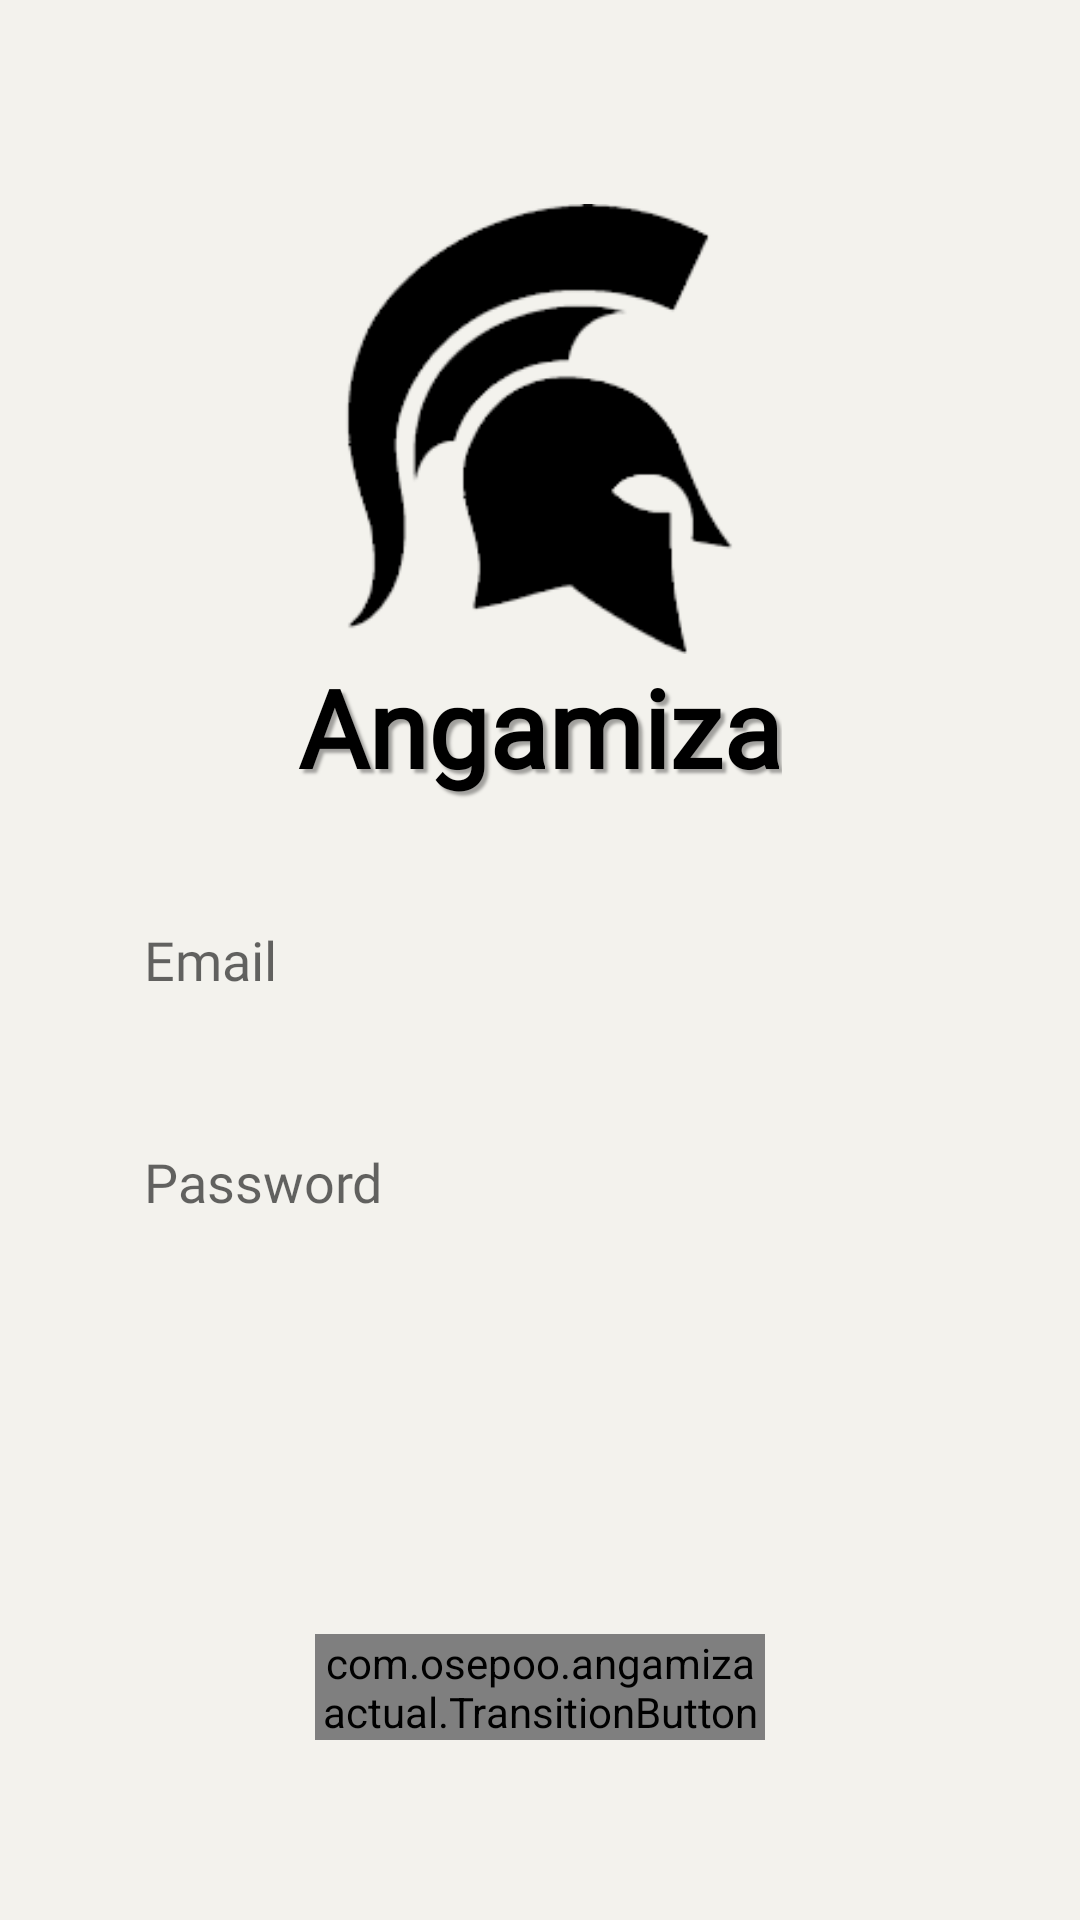

Produce the Android XML layout that renders to this screen, including the resource entries it uses.
<!-- AndroidManifest.xml: activity theme noAction -->
<!-- res/layout/activity_login.xml -->
<?xml version="1.0" encoding="utf-8"?>
<RelativeLayout xmlns:android="http://schemas.android.com/apk/res/android"
    xmlns:app="http://schemas.android.com/apk/res-auto"
    xmlns:tools="http://schemas.android.com/tools"
    android:layout_width="match_parent"
    android:layout_height="match_parent"
    tools:context=".LoginActivity"
    android:background="@color/ghaliclassic">

    <androidx.coordinatorlayout.widget.CoordinatorLayout
        android:id="@+id/logincoordinator"
        android:layout_width="match_parent"
        android:layout_height="match_parent"/>


    <ImageView
        android:id="@+id/self_user_image"
        android:layout_width="150dp"
        android:layout_height="150dp"
        android:layout_above="@id/editTextemail"
        android:layout_centerHorizontal="true"
        android:scaleType="centerCrop"
        android:src="@drawable/angamizalogoblack" />

    <TextView
        android:id="@+id/textView2"
        android:layout_width="wrap_content"
        android:layout_height="wrap_content"
        android:layout_below="@+id/self_user_image"
        android:layout_centerHorizontal="true"
        android:drawablePadding="8dp"
        android:fontFamily="@font/gotham"
        android:shadowColor="#57000000"
        android:shadowDx="4"
        android:shadowDy="4"
        android:shadowRadius="2"
        android:text="Angamiza"
        android:textAlignment="center"
        android:textColor="#000000"
        android:textSize="36sp"
        android:textStyle="bold" />


    <EditText
        android:id="@+id/editTextemail"
        android:layout_width="match_parent"
        android:layout_height="44dp"
        android:inputType="textEmailAddress"
        android:layout_centerInParent="true"
        android:layout_marginStart="32dp"
        android:layout_marginTop="80dp"
        android:layout_marginEnd="32dp"
        android:background="@drawable/rounded_background"
        android:fontFamily="@font/gotham"
        android:hint="Email"
        android:paddingLeft="16dp" />

    <EditText
        android:id="@+id/editTextpassword"
        android:layout_width="match_parent"
        android:layout_height="44dp"
        android:layout_below="@id/editTextemail"
        android:fontFamily="@font/gotham"
        android:layout_marginStart="32dp"
        android:layout_marginTop="30dp"
        android:layout_marginEnd="32dp"
        android:background="@drawable/rounded_background"
        android:hint="Password"
        android:inputType="textPassword"
        android:paddingLeft="16dp" />


    <LinearLayout
        android:layout_width="match_parent"
        android:layout_height="match_parent"
        android:orientation="horizontal"
        android:layout_below="@id/editTextpassword"
        android:layout_marginTop="20dp">

        <Space
            android:layout_width="0dp"
            android:layout_height="wrap_content"
            android:layout_weight="1"/>

        <Space
            android:layout_width="0dp"
            android:layout_height="wrap_content"
            android:layout_weight="1"/>

        <Space
            android:layout_width="0dp"
            android:layout_height="wrap_content"
            android:layout_weight="1"/>

        <Space
            android:layout_width="0dp"
            android:layout_height="wrap_content"
            android:layout_weight="1"/>


    </LinearLayout>


    <com.osepoo.angamizaactual.TransitionButton
        android:id="@+id/transition_button"
        android:layout_width="150dp"
        android:layout_height="wrap_content"
        android:layout_alignParentBottom="true"
        android:layout_centerInParent="true"
        android:layout_gravity="center_horizontal"
        android:layout_marginStart="32dp"
        android:layout_marginEnd="32dp"
        android:fontFamily="@font/gotham"
        android:layout_marginBottom="60dp"
        android:text="LOGIN"
        android:textColor="@android:color/white"
        app:defaultColor="#000000"
        app:loaderColor="@android:color/white" />
    
</RelativeLayout>
<!-- resources referenced by this layout -->
<resources>
  <color name="ghaliclassic">#f3f2ed</color>
  <!-- drawable angamizalogoblack: png bitmap (drawable-v24, 9674 bytes) -->
  <style name="noAction" parent="Theme.MaterialComponents.Light.NoActionBar">
          
          <item name="colorPrimary">@color/ghaliclassic</item>
          <item name="colorPrimaryVariant">@color/ghaliclassic</item>
          <item name="colorOnPrimary">@color/white</item>
  
          
          <item name="colorSecondary">@color/teal_200</item>
          <item name="colorSecondaryVariant">@color/teal_700</item>
          <item name="colorOnSecondary">@color/black</item>
          
          <item name="android:statusBarColor" tools:targetApi="l">?attr/colorPrimaryVariant</item>
          
  
          
          <item name="android:windowDisablePreview">true</item>
  
          <item name="materialButtonStyle">@style/myButton</item>
          <item name="windowActionBar">false</item>
          <item name="windowNoTitle">true</item>
          <item name="fontFamily">@font/gotham</item>
  
          <item name="android:windowContentTransitions">true</item>
      </style>
  <color name="white">#FFFFFFFF</color>
  <color name="teal_200">#FF03DAC5</color>
  <color name="teal_700">#FF018786</color>
  <color name="black">#FF000000</color>
  <style name="myButton" parent="Widget.MaterialComponents.Button">
          <item name="android:textSize">18sp</item>
          <item name="backgroundTint">@color/accent</item>
          <item name="cornerRadius">20dp</item>
          <item name="android:textColor">@color/white</item>
      </style>
  <color name="accent">#448AFF</color>
</resources>
